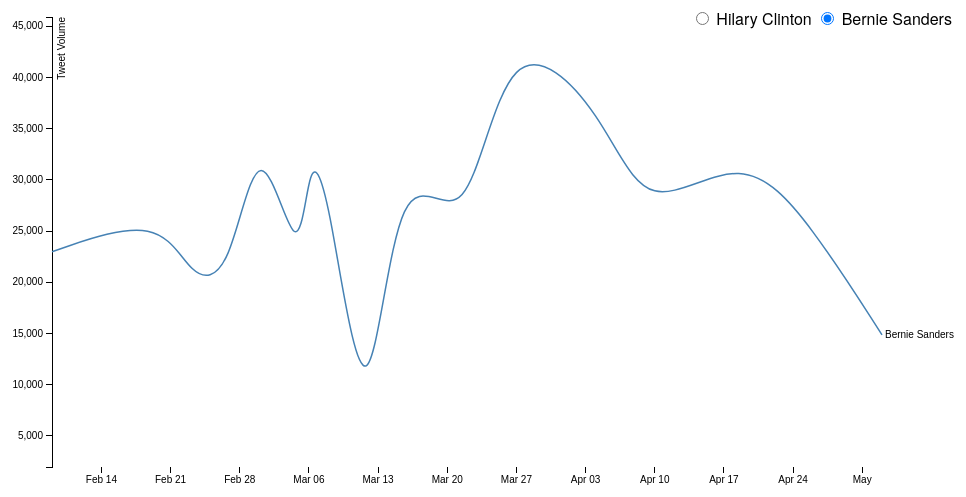
D3 v3 page, settled after 360 driven frames (6 s of simulated time); the page loaded 1 data file(s).



var margin = {top: 20, right: 80, bottom: 30, left: 50},
    width = 960 - margin.left - margin.right,
    height = 500 - margin.top - margin.bottom;

var city = "Hilary Clinton",
    parseDate = d3.time.format("%Y%m%d").parse;

var x = d3.time.scale()
    .range([0, width]);

var y = d3.scale.linear()
    .range([height, 0]);

var xAxis = d3.svg.axis()
    .scale(x)
    .orient("bottom");

var yAxis = d3.svg.axis()
    .scale(y)
    .orient("left");

var line = d3.svg.line()
    .interpolate("basis")
    .x(function(d) { return x(d.date); })
    .y(function(d) { return y(d[city]); });

var svg = d3.select("body").append("svg")
    .attr("width", width + margin.left + margin.right)
    .attr("height", height + margin.top + margin.bottom)
  .append("g")
    .attr("transform", "translate(" + margin.left + "," + margin.top + ")");

d3.tsv("data.tsv", function(error, data) {
  if (error) throw error;

  data.forEach(function(d) {
    d.date = parseDate(d.date);
    d["Hilary Clinton"] = +d["Hilary Clinton"];
    d["Bernie Sanders"] = +d["Bernie Sanders"];
  });

  x.domain([data[0].date, data[data.length - 1].date]);
  y.domain(d3.extent(data, function(d) { return d[city]; }));

  svg.append("g")
      .attr("class", "x axis")
      .attr("transform", "translate(0," + height + ")")
      .call(xAxis);

  svg.append("g")
      .attr("class", "y axis")
      .call(yAxis)
    .append("text")
      .attr("transform", "rotate(-90)")
      .attr("y", 6)
      .attr("dy", ".71em")
      .style("text-anchor", "end")
      .text("Tweet Volume");

  svg.append("path")
      .datum(data)
      .attr("class", "line")
      .attr("d", line);

  svg.append("text")
      .datum(data[data.length - 1])
      .attr("class", "label")
      .attr("transform", transform)
      .attr("x", 3)
      .attr("dy", ".35em")
      .text(city);

  d3.selectAll("input").on("change", change);

  var timeout = setTimeout(function() {
    d3.select("input[value=\"Bernie Sanders\"]").property("checked", true).each(change);
  }, 2000);

  function change() {
    clearTimeout(timeout);

    city = this.value;

    // First transition the line & label to the new city.
    var t0 = svg.transition().duration(750);
    t0.selectAll(".line").attr("d", line);
    t0.selectAll(".label").attr("transform", transform).text(city);

    // Then transition the y-axis.
    y.domain(d3.extent(data, function(d) { return d[city]; }));
    var t1 = t0.transition();
    t1.selectAll(".line").attr("d", line);
    t1.selectAll(".label").attr("transform", transform);
    t1.selectAll(".y.axis").call(yAxis);
  }

  function transform(d) {
    return "translate(" + x(d.date) + "," + y(d[city]) + ")";
  }
});



### data: data.tsv
date	Hilary Clinton	Bernie Sanders
20160209	21915	22982
20160220	25609	26647
20160223	15235	20347
20160227	17667	20188
20160301	23479	36291
20160305	16505	20175
20160306	20041	32899
20160308	21008	29228
20160312	1445	1962
20160315	24775	34117
20160322	20899	22844
20160326	15802	45902
20160405	28119	36378
20160409	18103	26030
20160419	22708	33064
20160426	22594	25408
20160503	19170	14859